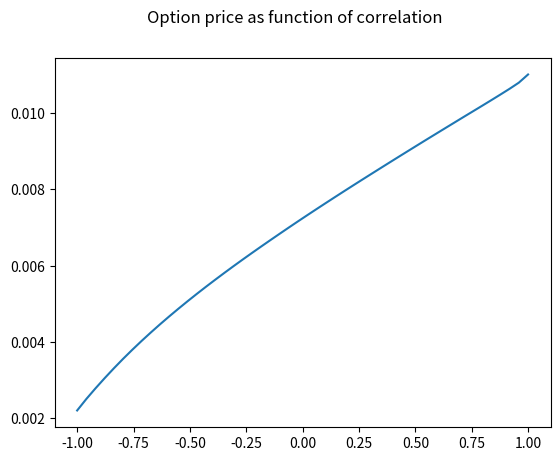

Here is the Python script that generated this plot:
# price a call option on the average price of two shares
# plot result as a function of the correlation coefficient
import numpy as np
from numpy import random as rn

import matplotlib
matplotlib.use("Agg")
import matplotlib.pyplot as plt

S10 = 15;
S20 = 30;
r = 0.05;
sigma1 = 0.1 ;
sigma2 = 0.08;
rho = np.linspace(-1,1,50);
T = 1;
K = 24;

M = 10**4;


g4 = np.zeros(np.shape(rho));
g5 = np.zeros(np.shape(rho));
Z = rn.randn(M,2);

for i in range(0,len(rho)):
   dW1=np.sqrt(T) * Z[:,0];
   V2 = rho[i] * Z[:,0] +  np.sqrt(1-rho[i]**2) * Z[:,1] ; #by Cholesky's decomposition
   dW2=np.sqrt(T) * V2; #WT-W0

   S1 = S10 * np.exp( (r-sigma1**2/2)*T + sigma1 * dW1 );
   S2 = S20 * np.exp( (r-sigma2**2/2)*T + sigma2 * dW2 );
   A = (S1+S2)/2 ;
   P = np.exp(-r*T)*(A-K)*(A>K);
   g4[i] = np.mean(P);
   g5[i] = np.std(P)/np.sqrt(M);

fig=plt.figure()
ax = fig.add_subplot(111)
ax.plot(rho,g4)
fig.suptitle('Option price as function of correlation')
fig.savefig('MultiD1.png')

print ('price: {0}, Error: {1}'.format(np.mean(g4), np.mean(g5)))
ax.cla()
ax.plot(rho,g5)
fig.suptitle('Option price as function of correlation')
fig.savefig('MultiD2.png')